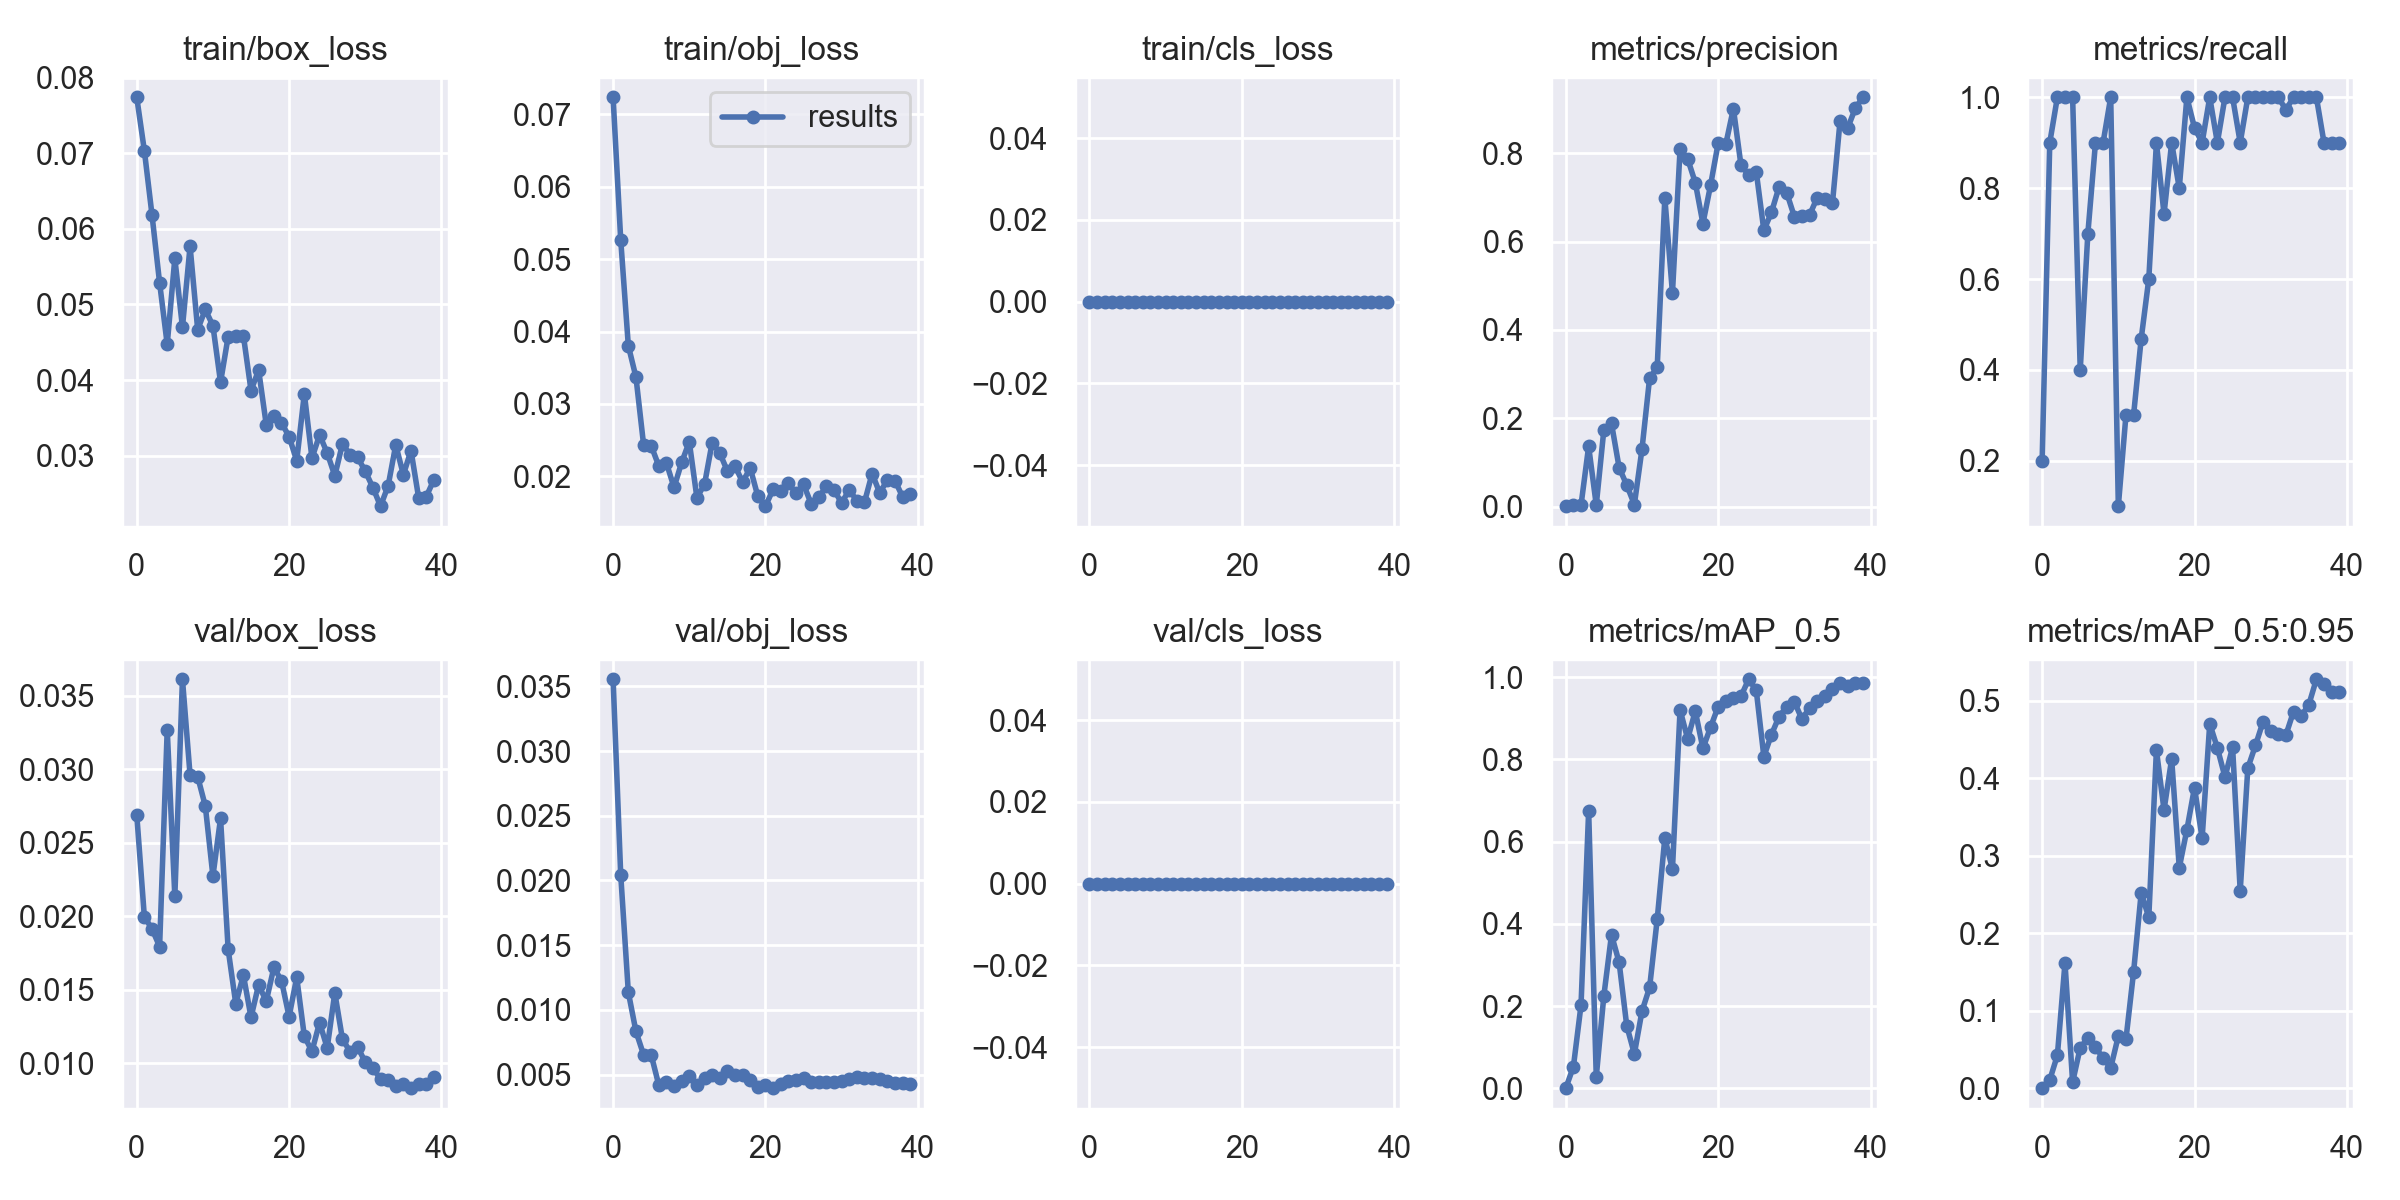

The data file committed next to this chart (first rows):
epoch, train/box_loss, train/obj_loss, train/cls_loss, metrics/precision, metrics/recall, metrics/mAP_0.5, metrics/mAP_0.5:0.95, val/box_loss, val/obj_loss, val/cls_loss, x/lr0, x/lr1, x/lr2
0, 0.07741, 0.07236, 0, 0.0008333, 0.2, 0.0006983, 6.9828e-05, 0.02691, 0.03554, 0, 0.0847, 0.0017, 0.0017
1, 0.07035, 0.05269, 0, 0.003, 0.9, 0.05308, 0.01067, 0.01996, 0.02045, 0, 0.06841, 0.003413, 0.003413
2, 0.06188, 0.03805, 0, 0.003333, 1, 0.2027, 0.0425, 0.01915, 0.01136, 0, 0.05204, 0.005038, 0.005038
3, 0.05288, 0.03371, 0, 0.1363, 1, 0.675, 0.1618, 0.01794, 0.008332, 0, 0.03557, 0.006573, 0.006573
4, 0.04473, 0.0244, 0, 0.003333, 1, 0.02846, 0.007839, 0.03269, 0.006534, 0, 0.01902, 0.008019, 0.008019
5, 0.0561, 0.02424, 0, 0.1744, 0.4, 0.2259, 0.05237, 0.02135, 0.006521, 0, 0.008762, 0.008762, 0.008762
6, 0.04699, 0.02143, 0, 0.1881, 0.7, 0.3739, 0.06453, 0.03613, 0.00418, 0, 0.008762, 0.008762, 0.008762
7, 0.0577, 0.02185, 0, 0.08819, 0.9, 0.3065, 0.05299, 0.02961, 0.004435, 0, 0.008515, 0.008515, 0.008515
8, 0.04668, 0.01848, 0, 0.04865, 0.9, 0.1525, 0.03888, 0.0295, 0.004146, 0, 0.008268, 0.008268, 0.008268
9, 0.04934, 0.02192, 0, 0.004558, 1, 0.08405, 0.02618, 0.02751, 0.004468, 0, 0.00802, 0.00802, 0.00802
10, 0.04719, 0.02478, 0, 0.1297, 0.1, 0.1878, 0.06732, 0.02274, 0.004925, 0, 0.007772, 0.007772, 0.007772
11, 0.03972, 0.01706, 0, 0.2905, 0.3, 0.2455, 0.063, 0.02667, 0.004186, 0, 0.007525, 0.007525, 0.007525
12, 0.04577, 0.01889, 0, 0.3155, 0.3, 0.4113, 0.1497, 0.01775, 0.004715, 0, 0.007278, 0.007278, 0.007278
13, 0.04582, 0.02466, 0, 0.6991, 0.4681, 0.6092, 0.252, 0.01405, 0.004961, 0, 0.00703, 0.00703, 0.00703
14, 0.04588, 0.02324, 0, 0.4835, 0.6, 0.5331, 0.2206, 0.01599, 0.004718, 0, 0.006783, 0.006783, 0.006783
15, 0.03862, 0.02074, 0, 0.8092, 0.9, 0.9206, 0.4364, 0.01313, 0.005306, 0, 0.006535, 0.006535, 0.006535
16, 0.04133, 0.02145, 0, 0.7873, 0.743, 0.85, 0.3591, 0.01534, 0.004986, 0, 0.006287, 0.006287, 0.006287
17, 0.0341, 0.0192, 0, 0.7336, 0.9, 0.9176, 0.425, 0.01422, 0.004977, 0, 0.00604, 0.00604, 0.00604
18, 0.03527, 0.02117, 0, 0.6411, 0.8, 0.8268, 0.2845, 0.01652, 0.00458, 0, 0.005792, 0.005792, 0.005792
19, 0.03436, 0.01725, 0, 0.7275, 1, 0.8783, 0.3336, 0.01562, 0.004018, 0, 0.005545, 0.005545, 0.005545
20, 0.03252, 0.01589, 0, 0.8231, 0.9327, 0.9283, 0.3881, 0.01317, 0.004204, 0, 0.005298, 0.005298, 0.005298
21, 0.02935, 0.0182, 0, 0.8205, 0.9, 0.9419, 0.3225, 0.01585, 0.003946, 0, 0.00505, 0.00505, 0.00505
22, 0.03818, 0.01792, 0, 0.9013, 1, 0.9496, 0.4704, 0.01183, 0.004248, 0, 0.004803, 0.004803, 0.004803
23, 0.02968, 0.01909, 0, 0.7726, 0.9, 0.9537, 0.4392, 0.01081, 0.004525, 0, 0.004555, 0.004555, 0.004555
24, 0.03275, 0.01765, 0, 0.7515, 1, 0.995, 0.4016, 0.01277, 0.004609, 0, 0.004307, 0.004307, 0.004307
25, 0.03037, 0.0189, 0, 0.7584, 1, 0.9683, 0.44, 0.01104, 0.004727, 0, 0.00406, 0.00406, 0.00406
26, 0.02735, 0.01622, 0, 0.6253, 0.9, 0.8071, 0.2546, 0.01479, 0.004441, 0, 0.003812, 0.003812, 0.003812
27, 0.03155, 0.01712, 0, 0.6666, 1, 0.8607, 0.4133, 0.01165, 0.004426, 0, 0.003565, 0.003565, 0.003565
28, 0.03016, 0.01863, 0, 0.7242, 1, 0.9044, 0.4423, 0.01079, 0.004389, 0, 0.003318, 0.003318, 0.003318
29, 0.02978, 0.01812, 0, 0.7107, 1, 0.9283, 0.4731, 0.01112, 0.00439, 0, 0.00307, 0.00307, 0.00307
30, 0.02794, 0.01633, 0, 0.6568, 1, 0.9405, 0.4615, 0.01006, 0.004495, 0, 0.002822, 0.002822, 0.002822
31, 0.02579, 0.01817, 0, 0.6578, 1, 0.8981, 0.4578, 0.009657, 0.004656, 0, 0.002575, 0.002575, 0.002575
32, 0.02333, 0.01662, 0, 0.6601, 0.9724, 0.9256, 0.456, 0.008937, 0.004779, 0, 0.002328, 0.002328, 0.002328
33, 0.02602, 0.01643, 0, 0.6995, 1, 0.9419, 0.4862, 0.008826, 0.004741, 0, 0.00208, 0.00208, 0.00208
34, 0.03144, 0.02039, 0, 0.6957, 1, 0.9537, 0.4802, 0.008447, 0.004714, 0, 0.001832, 0.001832, 0.001832
35, 0.02748, 0.01772, 0, 0.6865, 1, 0.9719, 0.4948, 0.008613, 0.004627, 0, 0.001585, 0.001585, 0.001585
36, 0.03069, 0.01951, 0, 0.8731, 1, 0.9859, 0.5278, 0.008303, 0.004475, 0, 0.001337, 0.001337, 0.001337
37, 0.02447, 0.01943, 0, 0.857, 0.9, 0.9783, 0.5216, 0.008582, 0.004377, 0, 0.00109, 0.00109, 0.00109
38, 0.02458, 0.01717, 0, 0.9019, 0.9, 0.9859, 0.5113, 0.008596, 0.004316, 0, 0.0008425, 0.0008425, 0.0008425
39, 0.0268, 0.01751, 0, 0.927, 0.9, 0.9859, 0.5111, 0.009094, 0.004239, 0, 0.000595, 0.000595, 0.000595
